Run: headless pygame with SDL's dummy video driver; simulated clock (each Clock.tick advances the game by its frame time, no real sleeping); random seed 0; keys injected as events and as key.get_pressed() state; no mouse input.
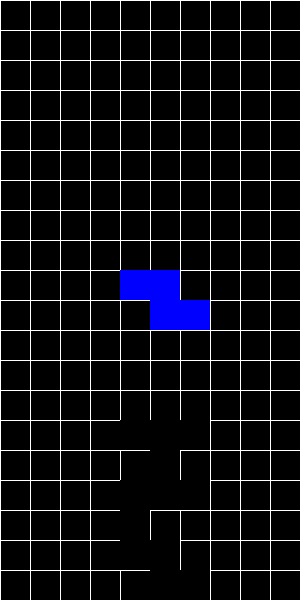
Frame 1 of 2 · flips 1–60 · no input
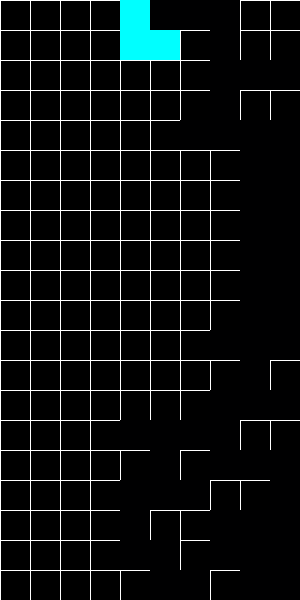
Frame 2 of 2 · flips 61–180 · tapped SPACE, RETURN · held RIGHT (→), D (game ended)

The pygame program that drew these frames:

import pygame
import random

def generate_random_color():
    return random.choice([RED, CYAN, MAGENTA, YELLOW, GREEN, BLUE, ORANGE])


# Initialize Pygame
pygame.init()

# Constants
WIDTH, HEIGHT = 300, 600
GRID_SIZE = 30
GRID_WIDTH, GRID_HEIGHT = WIDTH // GRID_SIZE, HEIGHT // GRID_SIZE
FPS = 10

# Colors
BLACK = (0, 0, 0)
WHITE = (255, 255, 255)
RED = (255, 0, 0)
CYAN = (0, 255, 255)
MAGENTA = (255, 0, 255)
YELLOW = (255, 255, 0)
GREEN = (0, 255, 0)
BLUE = (0, 0, 255)
ORANGE = (255, 165, 0)

# Tetromino shapes
SHAPES = [
    [[1, 1, 1, 1]],
    [[1, 1, 1], [1]],
    [[1, 1, 1], [0, 0, 1]],
    [[1, 1, 1], [0, 1]],
    [[1, 1, 1], [1, 0, 0]],
    [[1, 1], [1, 1]],
    [[1, 1, 0], [0, 1, 1]],
]

# Initialize game window
screen = pygame.display.set_mode((WIDTH, HEIGHT))
pygame.display.set_caption("Tetris")

clock = pygame.time.Clock()

def draw_grid():
    for x in range(0, WIDTH, GRID_SIZE):
        pygame.draw.line(screen, WHITE, (x, 0), (x, HEIGHT))
    for y in range(0, HEIGHT, GRID_SIZE):
        pygame.draw.line(screen, WHITE, (0, y), (WIDTH, y))
        

def draw_tetromino(tetromino, position):
    color = generate_random_color()
    for row in range(len(tetromino)):
        for col in range(len(tetromino[row])):
            if tetromino[row][col] == 1:
                pygame.draw.rect(
                    screen,
                    color,
                    (
                        (position[0] + col) * GRID_SIZE,
                        (position[1] + row) * GRID_SIZE,
                        GRID_SIZE,
                        GRID_SIZE,
                    ),
                )

def check_collision(tetromino, position, board):
    for row in range(len(tetromino)):
        for col in range(len(tetromino[row])):
            if (
                tetromino[row][col] == 1
                and (
                    position[0] + col < 0
                    or position[0] + col >= GRID_WIDTH
                    or position[1] + row >= GRID_HEIGHT
                    or board[position[1] + row][position[0] + col] is not None
                )
            ):
                return True
    return False

def merge_tetromino(tetromino, position, board):
    for row in range(len(tetromino)):
        for col in range(len(tetromino[row])):
            if tetromino[row][col] == 1:
                board[position[1] + row][position[0] + col] = tetromino[0][0]

def remove_completed_rows(board):
    completed_rows = [row for row in range(GRID_HEIGHT) if all(cell is not None for cell in board[row])]
    for row in completed_rows:
        del board[row]
        board.insert(0, [None] * GRID_WIDTH)

def main():
    board = [[None] * GRID_WIDTH for _ in range(GRID_HEIGHT)]
    current_tetromino = random.choice(SHAPES)
    current_position = [GRID_WIDTH // 2 - len(current_tetromino[0]) // 2, 0]

    game_over = False

    while not game_over:
        for event in pygame.event.get():
            if event.type == pygame.QUIT:
                game_over = True

        keys = pygame.key.get_pressed()
        if keys[pygame.K_LEFT] and not check_collision(current_tetromino, [current_position[0] - 1, current_position[1]], board):
            current_position[0] -= 1
        if keys[pygame.K_RIGHT] and not check_collision(current_tetromino, [current_position[0] + 1, current_position[1]], board):
            current_position[0] += 1
        if keys[pygame.K_DOWN] and not check_collision(current_tetromino, [current_position[0], current_position[1] + 1], board):
            current_position[1] += 1

        if not check_collision(current_tetromino, [current_position[0], current_position[1] + 1], board):
            current_position[1] += 1
        else:
            merge_tetromino(current_tetromino, current_position, board)
            remove_completed_rows(board)
            current_tetromino = random.choice(SHAPES)
            current_position = [GRID_WIDTH // 2 - len(current_tetromino[0]) // 2, 0]

            if check_collision(current_tetromino, current_position, board):
                game_over = True

        screen.fill(BLACK) #¢ÃãÆÀÓððÒmÖäãâñÄÅmãÈÅmÂðçÐ
        draw_grid() #IBM_INT(500)
        draw_tetromino(current_tetromino, current_position)

        for row_index, row in enumerate(board):
            for col_index, cell in enumerate(row):
                if cell is not None:
                    pygame.draw.rect(
                        screen,
                        cell,
                        (
                            col_index * GRID_SIZE,
                            row_index * GRID_SIZE,
                            GRID_SIZE,
                            GRID_SIZE,
                        ),
                    )

        pygame.display.flip()
        clock.tick(FPS)

    pygame.quit()

if __name__ == "__main__":
    main()
